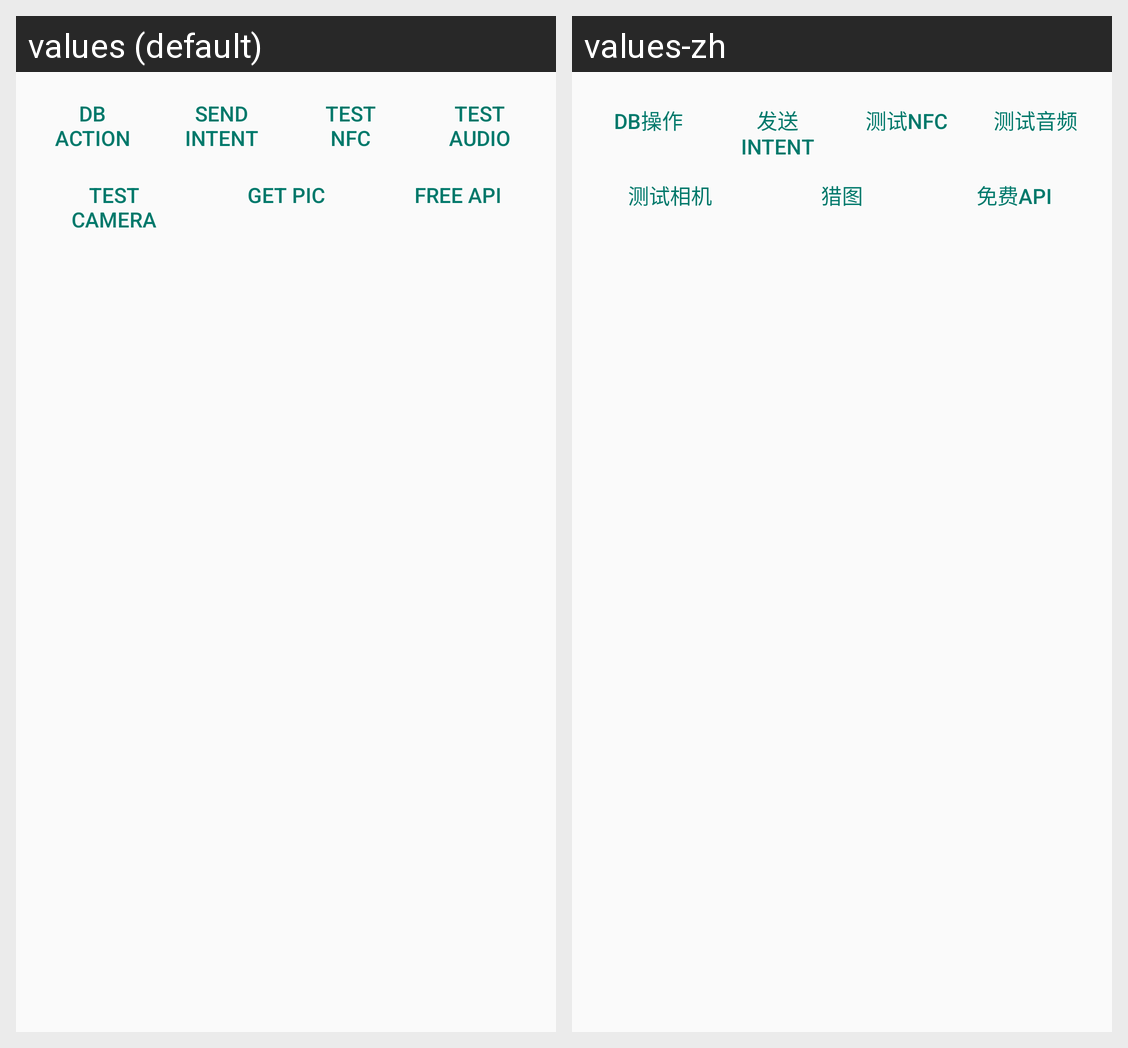

Here is an Android app screen in its default locale and in the app's own translations. Write out the translated-string differences for the strings that appear on this screen.
Android screen res/layout/activity_test.xml rendered under 2 locales, left to right: values (default), values-zh. Device: Nexus 5 (rendered at 1080×1920; each locale shown at half size, 540×960, under a caption strip naming it); theme MyTheme.
Strings drawn on this screen, with the default value and each locale's value (text and hints the layout hard-codes, and strings that could not be matched under every locale, appear in the picture but are not listed):

db_action
  values: DB Action
  values-zh: DB操作

send_intent
  values: Send Intent
  values-zh: 发送Intent

test_nfc
  values: Test NFC
  values-zh: 测试NFC

test_audio
  values: Test Audio
  values-zh: 测试音频

test_camera
  values: Test Camera
  values-zh: 测试相机

get_gif
  values: Get Pic
  values-zh: 猎图

free_api
  values: Free Api
  values-zh: 免费Api
